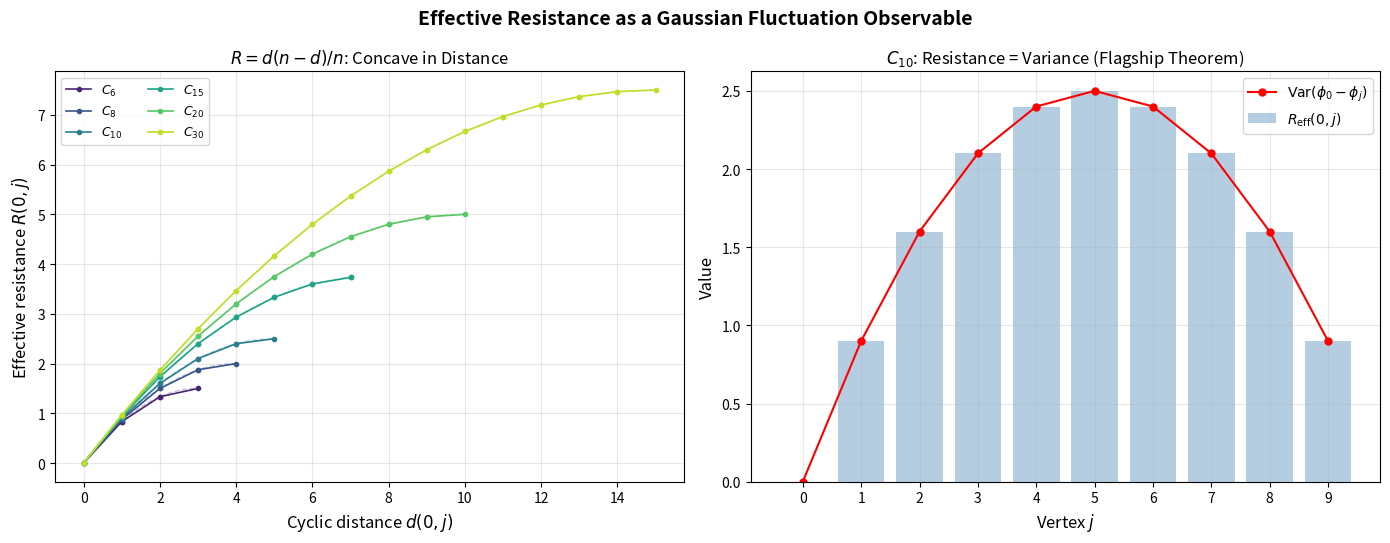

Recreate this plot in Python.
#!/usr/bin/env python3
"""
Visualization: Effective Resistance vs Cyclic Distance

Plots R_eff(0, j) as a function of cyclic distance d(0, j) for cycle graphs
of various sizes, demonstrating the exact parabolic formula:
    R(i,j) = d · (n - d) / n

This reveals that resistance is a concave function of distance on cycles,
achieving its maximum at the antipodal point — the GFF variance of the
potential difference φ_0 - φ_j is maximized when j is as far as possible
from 0, which matches the physical intuition from electrical networks.
"""

import numpy as np
import matplotlib.pyplot as plt


def cycle_laplacian(n):
    L = np.zeros((n, n))
    for k in range(n):
        i, j = k, (k + 1) % n
        L[i, i] += 1; L[j, j] += 1
        L[i, j] -= 1; L[j, i] -= 1
    return L


def effective_resistance_matrix(L):
    Lp = np.linalg.pinv(L)
    diag = np.diag(Lp)
    return diag[:, None] + diag[None, :] - 2 * Lp


fig, (ax1, ax2) = plt.subplots(1, 2, figsize=(14, 5.5))
fig.suptitle("Effective Resistance as a Gaussian Fluctuation Observable",
             fontsize=14, fontweight='bold')

# Left panel: R vs distance for various n
colors = plt.cm.viridis(np.linspace(0.1, 0.9, 6))
for idx, n in enumerate([6, 8, 10, 15, 20, 30]):
    L = cycle_laplacian(n)
    R = effective_resistance_matrix(L)
    distances = [min(abs(j), n - abs(j)) for j in range(n)]
    # Sort by distance
    pairs = sorted(zip(distances, R[0, :]))
    ds = [p[0] for p in pairs]
    rs = [p[1] for p in pairs]
    ax1.plot(ds, rs, 'o-', color=colors[idx], markersize=3,
             linewidth=1.2, label=f'$C_{{{n}}}$')

    # Overlay exact formula
    d_cont = np.linspace(0, n // 2, 100)
    r_exact = d_cont * (n - d_cont) / n
    ax1.plot(d_cont, r_exact, '--', color=colors[idx], alpha=0.3, linewidth=1)

ax1.set_xlabel("Cyclic distance $d(0, j)$", fontsize=12)
ax1.set_ylabel("Effective resistance $R(0, j)$", fontsize=12)
ax1.set_title("$R = d(n-d)/n$: Concave in Distance", fontsize=12)
ax1.legend(fontsize=9, ncol=2)
ax1.grid(True, alpha=0.3)

# Right panel: Var(φ_0 - φ_j) = R(0,j) demonstration
n = 10
L = cycle_laplacian(n)
R = effective_resistance_matrix(L)
K = (R[:, 0][:, None] + R[:, 0][None, :] - R) / 2  # base=0

distances = [min(abs(j), n - abs(j)) for j in range(n)]
variances = [K[0,0] + K[j,j] - 2*K[0,j] for j in range(n)]
resistances = [R[0, j] for j in range(n)]

ax2.bar(range(n), resistances, alpha=0.4, color='steelblue',
        label='$R_{\\mathrm{eff}}(0,j)$')
ax2.plot(range(n), variances, 'ro-', markersize=5,
         label='$\\mathrm{Var}(\\phi_0 - \\phi_j)$')
ax2.set_xlabel("Vertex $j$", fontsize=12)
ax2.set_ylabel("Value", fontsize=12)
ax2.set_title(f"$C_{{{n}}}$: Resistance = Variance (Flagship Theorem)", fontsize=12)
ax2.legend(fontsize=10)
ax2.grid(True, alpha=0.3)
ax2.set_xticks(range(n))

plt.tight_layout()
plt.savefig("viz_resistance_vs_distance.png", dpi=150, bbox_inches='tight')
print("Saved viz_resistance_vs_distance.png")
